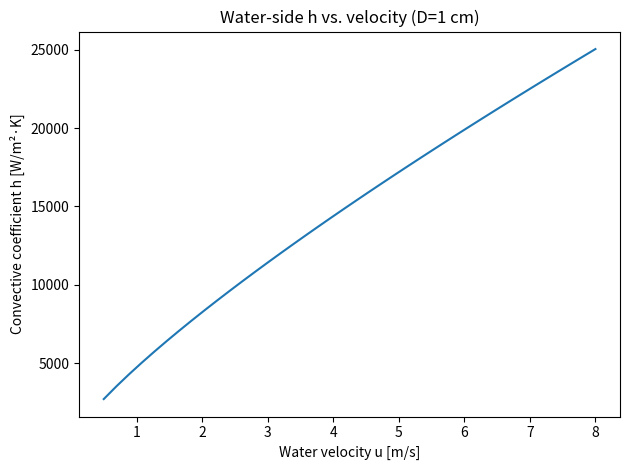
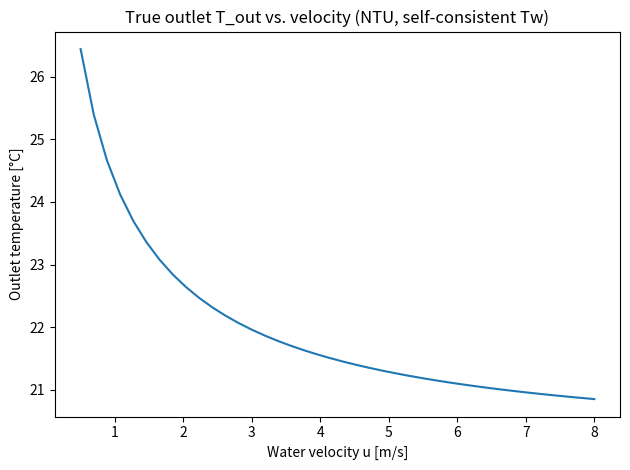

The script that saved these images, in order:
# cooling_conduction_convection_merged.py
# Combined conduction + convection calculator with TWO models:
# 1) Lumped-q model (you provide total heat q from one coil)  -> quick sizing
# 2) NTU distributed model (self-consistent wall temperature)  -> correct outlet
#
# Edit USER INPUT and run:  python cooling_conduction_convection_merged.py
# Requires: numpy, matplotlib (for plots)
#
# Outputs:
# - h, Re, Pr, Nu
# - Interface temperatures (hot → cold)
# - Lumped model: uses provided q to compute drops and an approximate "local bulk" (not outlet)
# - NTU model: solves Tw so conduction equals convection; returns Q, T_out, T_avg
# - Two plots: h vs velocity; T_out vs velocity (NTU)
#
# Notes:
# • Solid conduction is planar 1D through layers, matching the user's original approach.
# • NTU uses A_wet = P*L with P = π D_inner. If you prefer to enter L directly, set A_wet = π D * L.
# • Thickness [m], conductivity [W/m·K], area [m²].

import math
import numpy as np
import matplotlib.pyplot as plt

# =========================
# ======= USER INPUT ======
# =========================

# HEAT INPUT (for lumped model only)
q = 20000 / 48        # W  (total heat from one coil)

# TEMPERATURES
T_copper_hot_C = 85.0 # °C (hot copper / coil)
T_water_in_C   = 20.0 # °C (inlet bulk)

# GEOMETRY & FLOW
D_inner = 0.010       # m (pipe inner diameter)
u       = 5.0         # m/s (mean velocity inside pipe)

# CONVECTION WETTED AREA (A_wet = P * L). If you know length L, set A_wet = math.pi*D_inner*L
A_wet = 0.09 * 0.123  # m² (your aluminium-water contact area per coil)

# LAYER STACK, hot → cold
# [thickness (m), conductivity k (W/m·K), name]
layers = np.array([
    [3.35e-3, 401.0, 'Copper'],
    [1.00e-3,   3.7, 'Epoxy/Encaps.'],
    [0.50e-3, 237.0, 'Aluminium']
], dtype=object)

# WATER PROPERTIES (approx. 20–40 °C)
rho      = 997.0        # kg/m³
mu       = 0.0010       # Pa·s
cp       = 4180.0       # J/kg·K
k_water  = 0.6          # W/m·K
n_db     = 0.4          # Dittus–Boelter exponent (heating the fluid)

# =========================
# ====== CALCULATIONS =====
# =========================

def K2C(TK): return TK - 273.15
def C2K(TC): return TC + 273.15

T_hot_K  = C2K(T_copper_hot_C)
T_in_K   = C2K(T_water_in_C)

# Flow area & mass flow
A_flow = math.pi * (D_inner**2) / 4.0
m_dot  = rho * A_flow * u

# Dimensionless groups & h
Re = rho * u * D_inner / mu
Pr = cp * mu / k_water
Nu = 3.66 if Re < 2300 else 0.023 * (Re**0.8) * (Pr**n_db)
h  = Nu * k_water / D_inner

# Perimeter and length from A_wet
P = math.pi * D_inner
L = A_wet / P

# Conduction resistance through solids (planar)
R_layers = [(float(Li) / (float(ki) * A_wet)) for (Li, ki, _) in layers]
R_cond   = sum(R_layers)

# ---------------------------
# (1) LUMPED-q MODEL (quick)
# ---------------------------
R_conv_lumped = 1.0 / (h * A_wet) if h > 0 else float('inf')
# Interface temperatures using provided q (hot → cold)
T_interfaces_q = [T_hot_K]
for R in R_layers:
    T_interfaces_q.append(T_interfaces_q[-1] - q * R)
T_wall_q_K = T_interfaces_q[-1]               # aluminium water-side
T_bulk_local_q_K = T_wall_q_K - q * R_conv_lumped  # local "bulk" via single resistance (not outlet)

# ---------------------------
# (2) NTU DISTRIBUTED MODEL
# ---------------------------
NTU = h * A_wet / (m_dot * cp) if m_dot > 0 else float('inf')

def f_Tw(Tw):
    # Energy balance: (T_hot - Tw)/R_cond = m_dot*cp * (Tw - T_in) * (1 - exp(-NTU))
    left  = (T_hot_K - Tw) / R_cond
    right = m_dot * cp * (Tw - T_in_K) * (1.0 - math.exp(-NTU))
    return left - right

# Solve Tw by bisection
low, high = T_in_K, T_hot_K
for _ in range(200):
    mid = 0.5 * (low + high)
    val = f_Tw(mid)
    if abs(val) < 1e-8:
        Tw = mid
        break
    if f_Tw(low) * val <= 0:
        high = mid
    else:
        low = mid
else:
    Tw = mid  # best effort

# Total heat and outlet temperature
Q_NTU = (T_hot_K - Tw) / R_cond
T_out_NTU_K = T_in_K + Q_NTU / (m_dot * cp) if m_dot > 0 else float('nan')

# Bulk-average along length (exact for constant Tw)
if NTU > 0:
    T_avg_NTU_K = T_in_K + (T_out_NTU_K - T_in_K) * (1.0 - (1.0 - math.exp(-NTU)) / NTU)
else:
    T_avg_NTU_K = T_in_K

# Interface temps with NTU heat flow
T_interfaces_NTU = [T_hot_K]
for R in R_layers:
    T_interfaces_NTU.append(T_interfaces_NTU[-1] - Q_NTU * R)
T_wall_NTU_K = T_interfaces_NTU[-1]  # should equal Tw

# =========================
# ========= OUTPUT =========
# =========================

print("=== Geometry & Flow ===")
print(f"D_inner                     : {D_inner*1000:.1f} mm")
print(f"Length from area (L)        : {L:.3f} m (A_wet = {A_wet:.4f} m²)")
print(f"Velocity u                  : {u:.3f} m/s")
print(f"m_dot                       : {m_dot:.4f} kg/s")
print(f"Re, Pr, Nu                  : {Re:,.0f}, {Pr:.2f}, {Nu:.1f}")
print(f"h                           : {h:,.0f} W/m²·K")
print(f"NTU = hA/(m_dot*cp)         : {NTU:.3f}\n")

print("=== Layers (hot → cold) ===")
for (Li, ki, name), R in zip(layers, R_layers):
    print(f"  - {name:<16} L={float(Li)*1e3:6.2f} mm, k={float(ki):6.2f} W/m·K  => R = {R:.6e} K/W")
print(f"R_cond (solids)             : {R_cond:.6e} K/W\n")

print("=== (1) Lumped-q Model (q provided) ===")
print(f"q (provided)                : {q:,.2f} W")
print(f"Wall (water-side) temp      : {K2C(T_wall_q_K):.2f} °C")
print(f"Local bulk via q*R_conv     : {K2C(T_bulk_local_q_K):.2f} °C  (NOT the true outlet)")
print(f"R_conv (1/hA)               : {R_conv_lumped:.6e} K/W\n")

print("=== (2) NTU Distributed Model (solves Tw, then T_out) ===")
print(f"Tw (solved wall temp)       : {K2C(Tw):.2f} °C")
print(f"Q_NTU (from conduction)     : {Q_NTU:,.2f} W")
print(f"T_out (true outlet)         : {K2C(T_out_NTU_K):.2f} °C")
print(f"T_avg (bulk average)        : {K2C(T_avg_NTU_K):.2f} °C\n")

print("Interface temps (°C), hot → cold [NTU heat flow]:")
for (Li, ki, name), T in zip(layers, T_interfaces_NTU[1:]):
    print(f"  after {name:<16}: {K2C(T):.2f}")
print(f"Aluminium wall (water-side) : {K2C(T_wall_NTU_K):.2f} °C (≈ Tw)")

# =========================
# ========= PLOTS =========
# =========================
# 1) h vs velocity
u_vals = np.linspace(0.5, 8.0, 40)
def compute_h(u_i):
    Re_i = rho * u_i * D_inner / mu
    Pr_i = Pr  # approx const
    Nu_i = 3.66 if Re_i < 2300 else 0.023 * (Re_i**0.8) * (Pr_i**0.4)
    return Nu_i * k_water / D_inner

h_vals = np.array([compute_h(ui) for ui in u_vals])
plt.figure()
plt.plot(u_vals, h_vals)
plt.xlabel("Water velocity u [m/s]")
plt.ylabel("Convective coefficient h [W/m²·K]")
plt.title("Water-side h vs. velocity (D=1 cm)")
plt.tight_layout()
plt.savefig("plot_h_vs_velocity.png", dpi=140)
plt.close()

# 2) NTU T_out vs velocity
def NTU_out(u_i):
    A_flow_i = math.pi * (D_inner**2) / 4.0
    m_dot_i  = rho * A_flow_i * u_i
    h_i      = compute_h(u_i)
    NTU_i    = h_i * A_wet / (m_dot_i * cp) if m_dot_i > 0 else np.inf

    # Solve Tw for each u_i
    def f_Tw_i(Tw_i):
        left  = (T_hot_K - Tw_i) / R_cond
        right = m_dot_i * cp * (Tw_i - T_in_K) * (1.0 - math.exp(-NTU_i))
        return left - right

    lo, hi = T_in_K, T_hot_K
    for _ in range(120):
        mid = 0.5*(lo+hi)
        val = f_Tw_i(mid)
        if abs(val) < 1e-7:
            Tw_i = mid
            break
        if f_Tw_i(lo)*val <= 0: hi = mid
        else: lo = mid
    else:
        Tw_i = mid

    Q_i = (T_hot_K - Tw_i) / R_cond
    T_out_i = T_in_K + Q_i / (m_dot_i * cp)
    return T_out_i

T_out_vals = np.array([NTU_out(ui) for ui in u_vals])
plt.figure()
plt.plot(u_vals, [K2C(T) for T in T_out_vals])
plt.xlabel("Water velocity u [m/s]")
plt.ylabel("Outlet temperature [°C]")
plt.title("True outlet T_out vs. velocity (NTU, self-consistent Tw)")
plt.tight_layout()
plt.savefig("plot_Tout_vs_velocity.png", dpi=140)
plt.close()

print("\nSaved plots: plot_h_vs_velocity.png, plot_Tout_vs_velocity.png")
